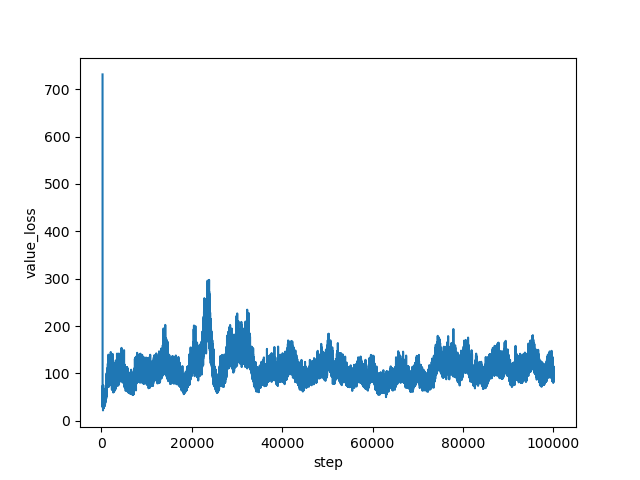

Values plotted in this chart, from the file beside it:
step, value_loss
267, 731.3
268, 641.6
269, 394.3
270, 89.18
271, 54.94
272, 35.69
273, 34.78
274, 34.65
275, 35.9
276, 33.15
277, 30.42
278, 46.59
279, 39.05
280, 36.55
281, 40.87
282, 42.83
283, 47.63
284, 41.2
285, 40.77
286, 38.83
287, 44.29
288, 50.17
289, 42.79
290, 46.49
291, 37.32
292, 39.19
293, 36.01
294, 36.85
295, 39.77
296, 39.25
297, 40.08
298, 43.17
299, 42.63
300, 44
301, 37.8
302, 38.5
303, 33.6
304, 30.83
305, 40.32
306, 30.49
307, 28.15
308, 32
309, 43.97
310, 43.4
311, 42.46
312, 44.79
313, 48.92
314, 53.24
315, 54.34
316, 52.16
317, 49.13
318, 57.88
319, 73.29
320, 48.61
321, 55.42
322, 56.68
323, 51.52
324, 58.32
325, 57.21
326, 55.73
... 99,673 more rows
